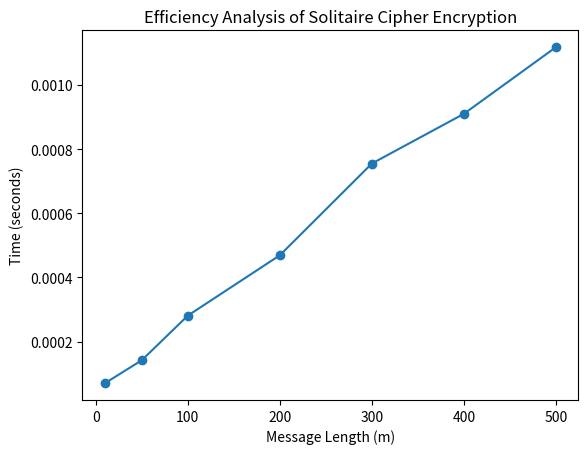

Write the Python code that produced this figure.
import time
import matplotlib.pyplot as plt
import string  # Importing the missing module

# Solitaire Cipher implementation
def initialise_deck():
    return list(range(1, 55))

def text_to_numbers(text):
    text = text.upper()
    return [ord(char) - ord('A') + 1 for char in text if char in string.ascii_uppercase]

def numbers_to_text(numbers):
    return ''.join(chr((num - 1) % 26 + ord('A')) for num in numbers)

def move_joker_a(deck):
    joker_a_index = deck.index(53)
    deck.insert((joker_a_index + 1) % len(deck), deck.pop(joker_a_index))

def move_joker_b(deck):
    joker_b_index = deck.index(54)
    deck.insert((joker_b_index + 2) % len(deck), deck.pop(joker_b_index))

def triple_cut(deck):
    joker_a_index = deck.index(53)
    joker_b_index = deck.index(54)
    if joker_a_index > joker_b_index:
        joker_a_index, joker_b_index = joker_b_index, joker_a_index
    return deck[joker_b_index+1:] + deck[joker_a_index:joker_b_index+1] + deck[:joker_a_index]

def count_cut(deck):
    bottom_value = deck[-1]
    if bottom_value in [53, 54]:
        bottom_value = 53
    return deck[bottom_value:-1] + deck[:bottom_value] + [deck[-1]]

def get_keystream_value(deck):
    top_value = deck[0]
    if top_value in [53, 54]:
        top_value = 53
    return deck[top_value]

def generate_keystream(deck, length):
    keystream = []
    for _ in range(length):
        move_joker_a(deck)
        move_joker_b(deck)
        deck = triple_cut(deck)
        deck = count_cut(deck)
        keystream_value = get_keystream_value(deck)
        while keystream_value in [53, 54]:
            move_joker_a(deck)
            move_joker_b(deck)
            deck = triple_cut(deck)
            deck = count_cut(deck)
            keystream_value = get_keystream_value(deck)
        keystream.append(keystream_value)
    return keystream

def encrypt(message, deck):
    message_numbers = text_to_numbers(message)
    keystream = generate_keystream(deck, len(message_numbers))
    encrypted_numbers = [(m + k - 1) % 26 + 1 for m, k in zip(message_numbers, keystream)]
    return numbers_to_text(encrypted_numbers)

# Measuring time for different input sizes
message_lengths = [10, 50, 100, 200, 300, 400, 500]
times = []

for length in message_lengths:
    message = "A" * length  # create a sample message of 'A's with the specified length
    deck = initialise_deck()  # fresh deck for each run
    start_time = time.time()
    encrypt(message, deck)  # run encryption
    end_time = time.time()
    times.append(end_time - start_time)

# Plotting the results
plt.plot(message_lengths, times, marker='o')
plt.xlabel("Message Length (m)")
plt.ylabel("Time (seconds)")
plt.title("Efficiency Analysis of Solitaire Cipher Encryption")
plt.show()
